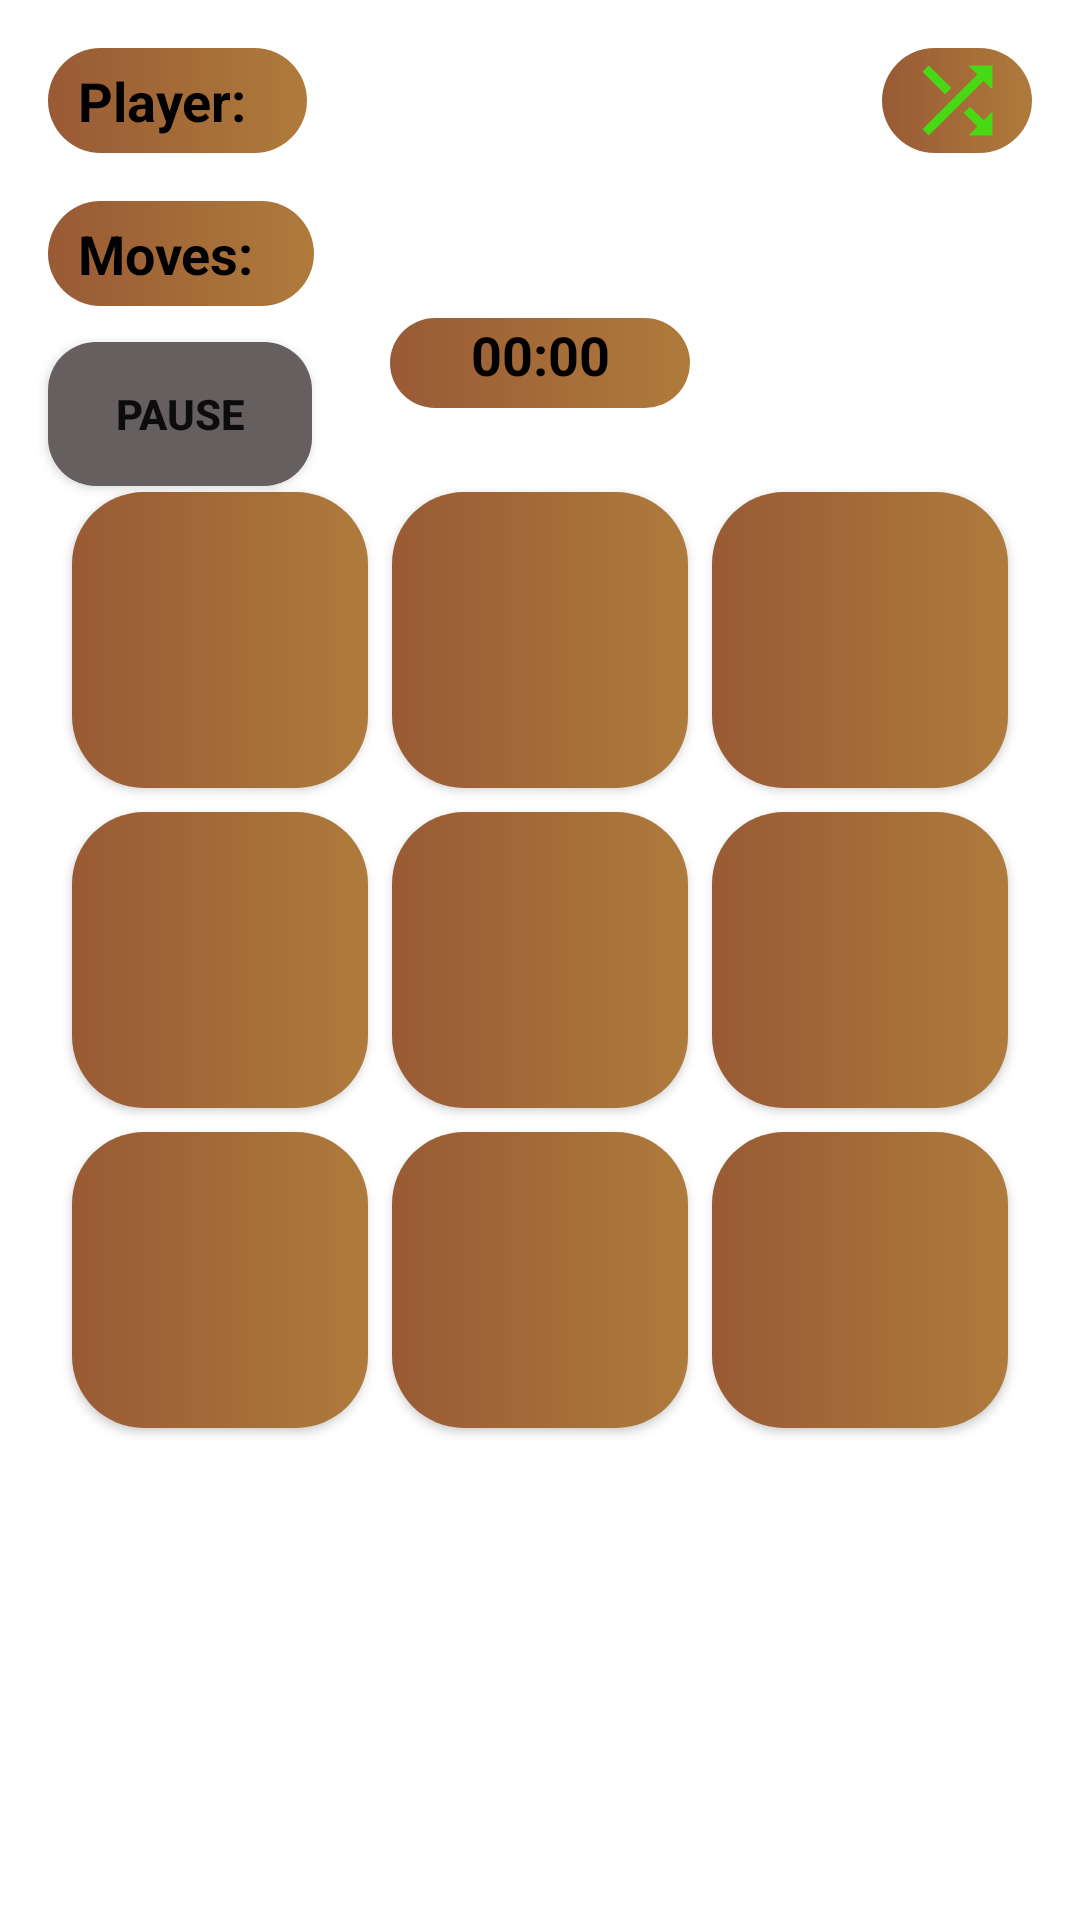

Layout XML and referenced resources for this Android screen:
<!-- AndroidManifest.xml: application theme Theme.Puzzle15 -->
<!-- res/layout/activity_easy_game.xml -->
<?xml version="1.0" encoding="utf-8"?>
<RelativeLayout xmlns:android="http://schemas.android.com/apk/res/android"
    xmlns:app="http://schemas.android.com/apk/res-auto"
    xmlns:tools="http://schemas.android.com/tools"
    android:layout_width="match_parent"
    android:layout_height="match_parent"
    android:background="@drawable/wood"
    tools:context=".EasyGameActivity">

    <ImageView
        android:id="@+id/iconShuffle"
        android:layout_width="50dp"
        android:layout_height="35dp"
        android:layout_alignParentRight="true"
        android:layout_margin="16dp"
        android:background="@drawable/btn_theme"
        android:src="@drawable/ic_baseline_shuffle_new_24" />


    <Chronometer
        android:id="@+id/chronometer"
        android:layout_width="100dp"
        android:layout_height="30dp"
        android:layout_above="@id/grid_container"
        android:layout_centerHorizontal="true"
        android:layout_marginBottom="12dp"
        android:background="@drawable/btn_theme"
        android:gravity="center_horizontal"
        android:textColor="@color/black"
        android:textSize="18sp"
        android:textStyle="bold" />

    <LinearLayout
        android:id="@+id/playerLayout"
        android:layout_width="wrap_content"
        android:layout_height="35dp"
        android:layout_margin="16dp"
        android:background="@drawable/btn_theme"
        android:gravity="center"
        android:orientation="horizontal">

        <TextView
            android:layout_width="wrap_content"
            android:layout_height="wrap_content"
            android:layout_marginStart="10dp"
            android:layout_marginEnd="10dp"
            android:text="Player:"
            android:textColor="@color/black"
            android:textSize="18sp"
            android:textStyle="bold" />

        <TextView
            android:id="@+id/textPlayer"
            android:layout_width="wrap_content"
            android:layout_height="wrap_content"
            android:layout_marginEnd="10dp"
            android:textColor="@color/white"
            android:textSize="18sp"
            android:textStyle="bold" />
    </LinearLayout>

    <LinearLayout
        android:id="@+id/movesContainer"
        android:layout_width="wrap_content"
        android:layout_height="35dp"
        android:layout_below="@+id/playerLayout"
        android:layout_marginStart="16dp"
        android:background="@drawable/btn_theme"
        android:gravity="center"
        android:orientation="horizontal">

        <TextView
            android:layout_width="wrap_content"
            android:layout_height="wrap_content"
            android:layout_marginStart="10dp"
            android:layout_marginEnd="10dp"
            android:text="Moves:"
            android:textColor="@color/black"
            android:textSize="18sp"
            android:textStyle="bold" />

        <TextView
            android:id="@+id/textMoves"
            android:layout_width="wrap_content"
            android:layout_height="wrap_content"
            android:layout_marginEnd="10dp"
            android:textColor="@color/white"
            android:textSize="18sp"
            android:textStyle="bold" />
    </LinearLayout>

    <Button
        android:id="@+id/pauseBtn"
        android:layout_width="wrap_content"
        android:layout_height="wrap_content"
        android:layout_below="@id/movesContainer"
        android:layout_marginStart="16dp"
        android:layout_marginTop="12dp"
        android:background="@drawable/pause_them"
        android:text="PAUSE"
        android:textSize="14sp"
        android:textStyle="bold"
        app:backgroundTint="@null" />


    <GridLayout
        android:id="@+id/grid_container"
        android:layout_width="320dp"
        android:layout_height="320dp"
        android:layout_centerInParent="true"
        android:layout_margin="12dp">

        <Button
            android:id="@+id/btn1"
            android:layout_width="0dp"
            android:layout_height="0dp"
            android:layout_row="0"
            android:layout_rowWeight="1"
            android:layout_column="0"
            android:layout_columnWeight="1"
            android:layout_margin="4dp"
            android:background="@drawable/btn_theme"
            android:tag="00"
            android:onClick="click"
            android:textSize="25sp"
            app:backgroundTint="@null" />

        <Button
            android:id="@+id/btn2"
            android:layout_width="0dp"
            android:layout_height="0dp"
            android:layout_row="0"
            android:layout_rowWeight="1"
            android:layout_column="1"
            android:layout_columnWeight="1"
            android:layout_margin="4dp"
            android:background="@drawable/btn_theme"
            android:tag="01"
            android:onClick="click"
            android:textSize="25sp"
            app:backgroundTint="@null" />

        <Button
            android:id="@+id/btn3"
            android:layout_width="0dp"
            android:layout_height="0dp"
            android:layout_row="0"
            android:layout_rowWeight="1"
            android:layout_column="2"
            android:layout_columnWeight="1"
            android:layout_margin="4dp"
            android:background="@drawable/btn_theme"
            android:tag="02"
            android:onClick="click"
            android:textSize="25sp"
            app:backgroundTint="@null" />

        <Button
            android:id="@+id/btn4"
            android:layout_width="0dp"
            android:layout_height="0dp"
            android:layout_row="1"
            android:layout_rowWeight="1"
            android:layout_column="0"
            android:layout_columnWeight="1"
            android:layout_margin="4dp"
            android:background="@drawable/btn_theme"
            android:tag="10"
            android:onClick="click"
            android:textSize="25sp"
            app:backgroundTint="@null" />

        <Button
            android:id="@+id/btn5"
            android:layout_width="0dp"
            android:layout_height="0dp"
            android:layout_row="1"
            android:layout_rowWeight="1"
            android:layout_column="1"
            android:layout_columnWeight="1"
            android:layout_margin="4dp"
            android:background="@drawable/btn_theme"
            android:tag="11"
            android:onClick="click"
            android:textSize="25sp"
            app:backgroundTint="@null" />

        <Button
            android:id="@+id/btn6"
            android:layout_width="0dp"
            android:layout_height="0dp"
            android:layout_row="1"
            android:layout_rowWeight="1"
            android:layout_column="2"
            android:layout_columnWeight="1"
            android:layout_margin="4dp"
            android:background="@drawable/btn_theme"
            android:tag="12"
            android:onClick="click"
            android:textSize="25sp"
            app:backgroundTint="@null" />

        <Button
            android:id="@+id/btn7"
            android:layout_width="0dp"
            android:layout_height="0dp"
            android:layout_row="2"
            android:layout_rowWeight="1"
            android:layout_column="0"
            android:layout_columnWeight="1"
            android:layout_margin="4dp"
            android:background="@drawable/btn_theme"
            android:tag="20"
            android:onClick="click"
            android:textSize="25sp"
            app:backgroundTint="@null" />

        <Button
            android:id="@+id/btn8"
            android:layout_width="0dp"
            android:layout_height="0dp"
            android:layout_row="2"
            android:layout_rowWeight="1"
            android:layout_column="1"
            android:layout_columnWeight="1"
            android:layout_margin="4dp"
            android:background="@drawable/btn_theme"
            android:tag="21"
            android:onClick="click"
            android:textSize="25sp"
            app:backgroundTint="@null" />

        <Button
            android:id="@+id/btn9"
            android:layout_width="0dp"
            android:layout_height="0dp"
            android:layout_row="2"
            android:layout_rowWeight="1"
            android:layout_column="2"
            android:layout_columnWeight="1"
            android:layout_margin="4dp"
            android:background="@drawable/btn_theme"
            android:tag="22"
            android:onClick="click"
            android:textSize="25sp"
            app:backgroundTint="@null" />

    </GridLayout>
    <LinearLayout
        android:id="@+id/pauseOverlay"
        android:layout_width="match_parent"
        android:layout_height="match_parent"
        android:background="#A8000000"
        android:gravity="center"
        android:orientation="vertical"
        android:visibility="invisible">

        <TextView
            android:layout_width="wrap_content"
            android:layout_height="wrap_content"
            android:text="PAUSED"
            android:textColor="@color/white"
            android:textSize="48sp"
            android:textStyle="bold" />

        <Button
            android:id="@+id/resumeBtn"
            android:layout_width="wrap_content"
            android:layout_height="wrap_content"
            android:background="@drawable/pause_them"
            android:text="RESUME"
            android:textSize="14sp"
            android:textStyle="bold"
            app:backgroundTint="@null" />

    </LinearLayout>
</RelativeLayout>
<!-- resources referenced by this layout -->
<resources>
  <color name="black">#FF000000</color>
  <color name="white">#FFFFFFFF</color>
  <!-- drawable btn_theme (drawable) -->
  <?xml version="1.0" encoding="utf-8"?>
  <shape xmlns:android="http://schemas.android.com/apk/res/android">
   <gradient android:startColor="#995A35" android:endColor="#AF7B3B"/>
      <corners android:radius="24dp"/>
  </shape>
  <!-- drawable ic_baseline_shuffle_new_24 (drawable) -->
  <vector android:height="24dp" android:tint="#47D914"
      android:viewportHeight="24" android:viewportWidth="24"
      android:width="24dp" xmlns:android="http://schemas.android.com/apk/res/android">
      <path android:fillColor="@android:color/white" android:pathData="M10.59,9.17L5.41,4 4,5.41l5.17,5.17 1.42,-1.41zM14.5,4l2.04,2.04L4,18.59 5.41,20 17.96,7.46 20,9.5L20,4h-5.5zM14.83,13.41l-1.41,1.41 3.13,3.13L14.5,20L20,20v-5.5l-2.04,2.04 -3.13,-3.13z"/>
  </vector>
  <!-- drawable pause_them (drawable) -->
  <?xml version="1.0" encoding="utf-8"?>
  <shape xmlns:android="http://schemas.android.com/apk/res/android">
   <solid android:color="#655F5F"/>
      <corners android:radius="16dp"/>
  </shape>
  <style name="Theme.Puzzle15" parent="Theme.MaterialComponents.DayNight.DarkActionBar">
          
          <item name="colorPrimary">#7FA417</item>
          <item name="colorPrimaryVariant">@color/purple_500</item>
          <item name="colorOnPrimary">@color/white</item>
          
          <item name="colorSecondary">@color/teal_200</item>
          <item name="colorSecondaryVariant">@color/teal_700</item>
          <item name="colorOnSecondary">@color/black</item>
          
          <item name="android:statusBarColor" tools:targetApi="l">?attr/colorPrimary</item>
          
      </style>
  <color name="purple_500">#FF6200EE</color>
  <color name="teal_200">#FF03DAC5</color>
  <color name="teal_700">#FF018786</color>
</resources>
